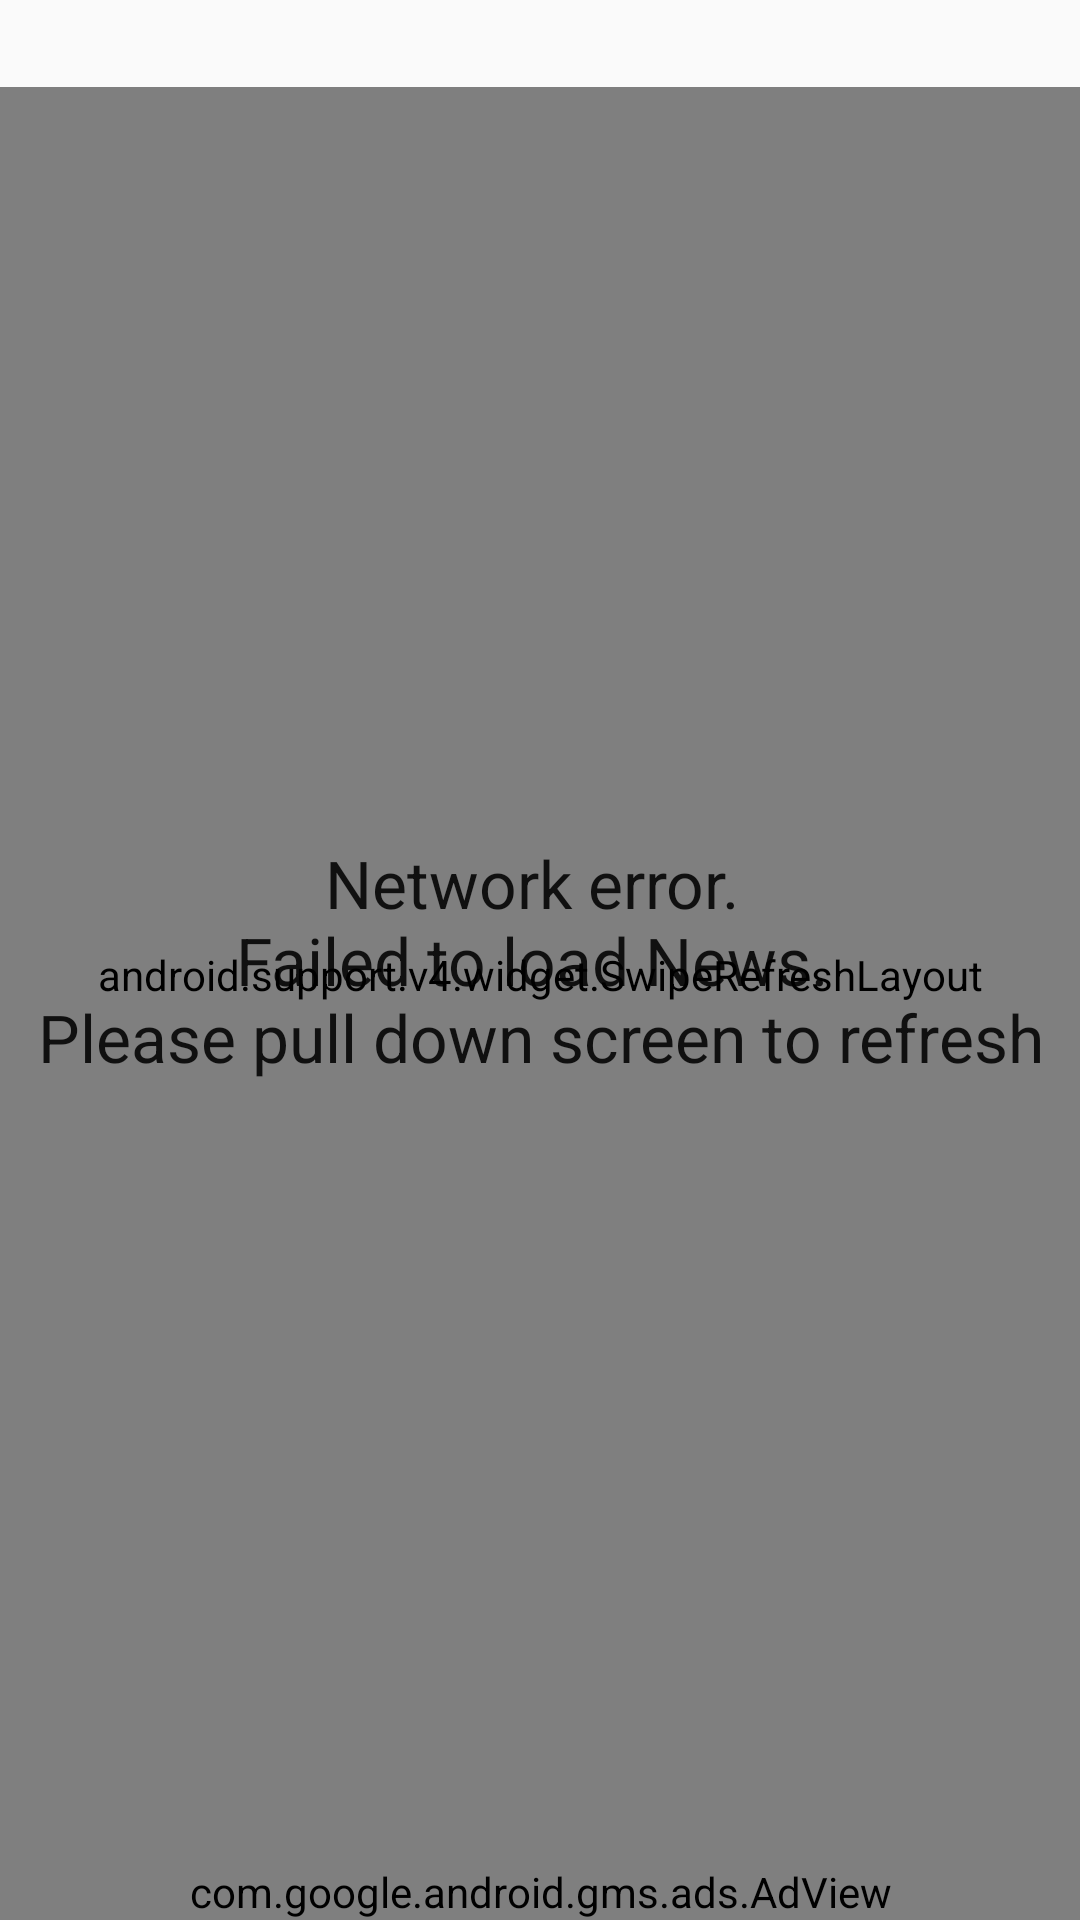

Produce the Android XML layout that renders to this screen, including the resource entries it uses.
<!-- AndroidManifest.xml: application theme AppTheme -->
<!-- res/layout/fragment_business_news.xml -->
<RelativeLayout xmlns:android="http://schemas.android.com/apk/res/android"
    xmlns:tools="http://schemas.android.com/tools"
    android:layout_width="match_parent"
    android:layout_height="match_parent"
    xmlns:ads="http://schemas.android.com/apk/res-auto"
    tools:context="com.crossriverwatch.crossriverwatch.fragments.BusinessNews">

    <TextView
        android:paddingTop="10dp"
        android:paddingLeft="10dp"
        android:paddingStart="10dp"
        android:layout_width="match_parent"
        android:layout_height="wrap_content"
        android:id="@+id/news_category"

        />

    <com.google.android.gms.ads.AdView
        android:id="@+id/adView"
        android:layout_width="match_parent"
        android:layout_height="wrap_content"
        android:layout_centerHorizontal="true"
        android:layout_alignParentBottom="true"

        ads:adSize="BANNER"
        ads:adUnitId="@string/banner_ad_unit_id">
    </com.google.android.gms.ads.AdView>


    
    <android.support.v4.widget.SwipeRefreshLayout
        android:layout_width="match_parent"
        android:layout_height="match_parent"
        android:id="@+id/swipe_refresh_layout"
        android:layout_below="@+id/news_category"
        android:layout_above="@+id/adView">


        <android.support.v7.widget.RecyclerView
            android:layout_width="match_parent"
            android:layout_height="match_parent"
            android:scrollbars="vertical"
            android:id="@+id/recycler_view_cat" />

    </android.support.v4.widget.SwipeRefreshLayout>

    <TextView
        android:layout_width="match_parent"
        android:layout_height="match_parent"
        android:id="@+id/text_view_loading"
        android:textAppearance="?android:attr/textAppearanceLarge"
        android:gravity="center"
        android:text="@string/error_load_posts"/>

</RelativeLayout>
<!-- resources referenced by this layout -->
<resources>
  <string name="banner_ad_unit_id" translatable="false">ca-app-pub-3707135972891536/1162700405</string>
  <string name="error_load_posts">Network error. \nFailed to load News. \nPlease pull down screen to refresh</string>
  <style name="AppTheme" parent="Theme.AppCompat.Light.DarkActionBar">
          
          <item name="colorPrimary">@color/colorPrimary</item>
          <item name="colorPrimaryDark">@color/colorPrimaryDark</item>
          <item name="colorAccent">@color/colorAccent</item>
      </style>
  <color name="colorPrimary">#373C43</color>
  <color name="colorPrimaryDark">#23282D</color>
  <color name="colorAccent">#FF4081</color>
</resources>
